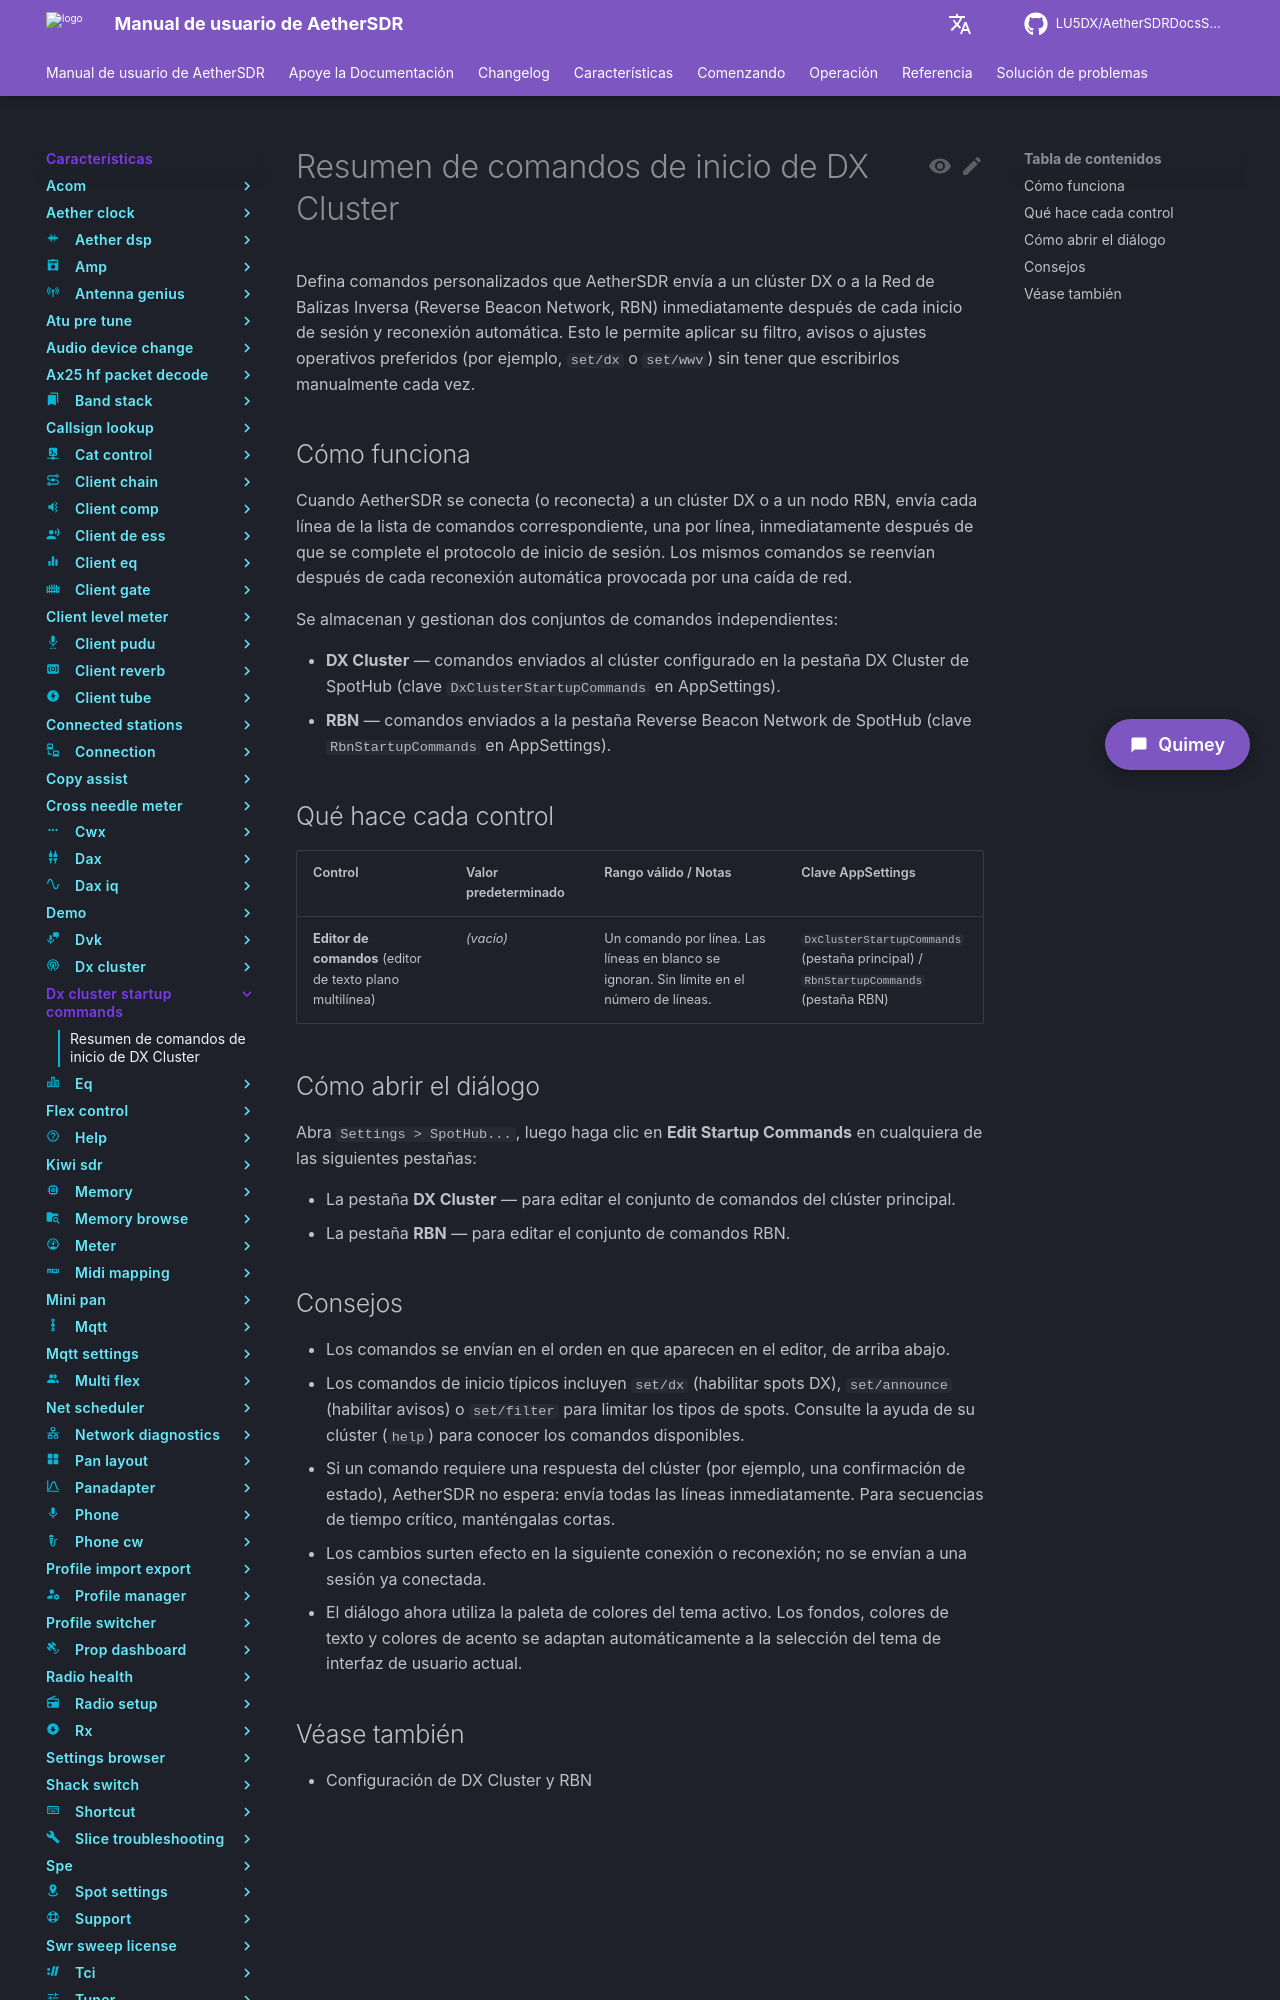

repository: LU5DX/AetherSDRDocsSpanish · page: 26.8.4/features/dx-cluster-startup-commands/overview/index.html · generator: mkdocs

# Resumen de comandos de inicio de DX Cluster

Defina comandos personalizados que AetherSDR envía a un clúster DX o a la Red de Balizas Inversa (Reverse Beacon Network, RBN) inmediatamente después de cada inicio de sesión y reconexión automática. Esto le permite aplicar su filtro, avisos o ajustes operativos preferidos (por ejemplo, `set/dx` o `set/wwv`) sin tener que escribirlos manualmente cada vez.

## Cómo funciona

Cuando AetherSDR se conecta (o reconecta) a un clúster DX o a un nodo RBN, envía cada línea de la lista de comandos correspondiente, una por línea, inmediatamente después de que se complete el protocolo de inicio de sesión. Los mismos comandos se reenvían después de cada reconexión automática provocada por una caída de red.

Se almacenan y gestionan dos conjuntos de comandos independientes:

- **DX Cluster** — comandos enviados al clúster configurado en la pestaña DX Cluster de SpotHub (clave `DxClusterStartupCommands` en AppSettings).
- **RBN** — comandos enviados a la pestaña Reverse Beacon Network de SpotHub (clave `RbnStartupCommands` en AppSettings).

## Qué hace cada control

| Control | Valor predeterminado | Rango válido / Notas | Clave AppSettings |
|---|---|---|---|
| **Editor de comandos** (editor de texto plano multilínea) | *(vacío)* | Un comando por línea. Las líneas en blanco se ignoran. Sin límite en el número de líneas. | `DxClusterStartupCommands` (pestaña principal) / `RbnStartupCommands` (pestaña RBN) |

## Cómo abrir el diálogo

Abra `Settings > SpotHub...`, luego haga clic en **Edit Startup Commands** en cualquiera de las siguientes pestañas:

- La pestaña **DX Cluster** — para editar el conjunto de comandos del clúster principal.
- La pestaña **RBN** — para editar el conjunto de comandos RBN.
